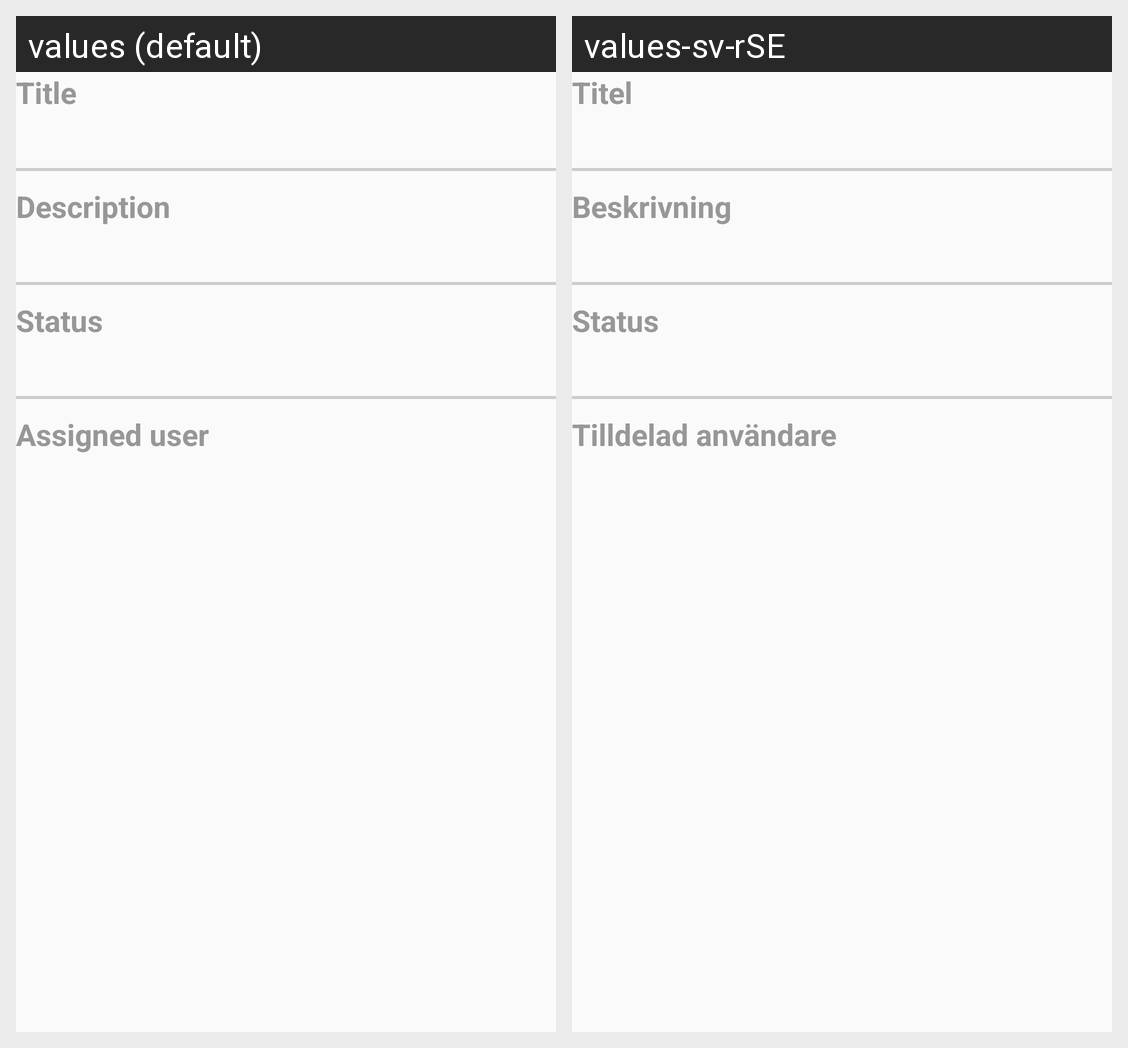

Translations of the strings shown on this Android screen, per locale in the grid:
Android screen res/layout/work_item_details_fragment.xml rendered under 2 locales, left to right: values (default), values-sv-rSE. Device: Nexus 5 (rendered at 1080×1920; each locale shown at half size, 540×960, under a caption strip naming it); theme AppTheme.
Strings drawn on this screen, with the default value and each locale's value (text and hints the layout hard-codes, and strings that could not be matched under every locale, appear in the picture but are not listed):

title
  values: Title
  values-sv-rSE: Titel

description
  values: Description
  values-sv-rSE: Beskrivning

workitem_status
  values: Status
  values-sv-rSE: Status

workitem_assigned_user
  values: Assigned user
  values-sv-rSE: Tilldelad användare
